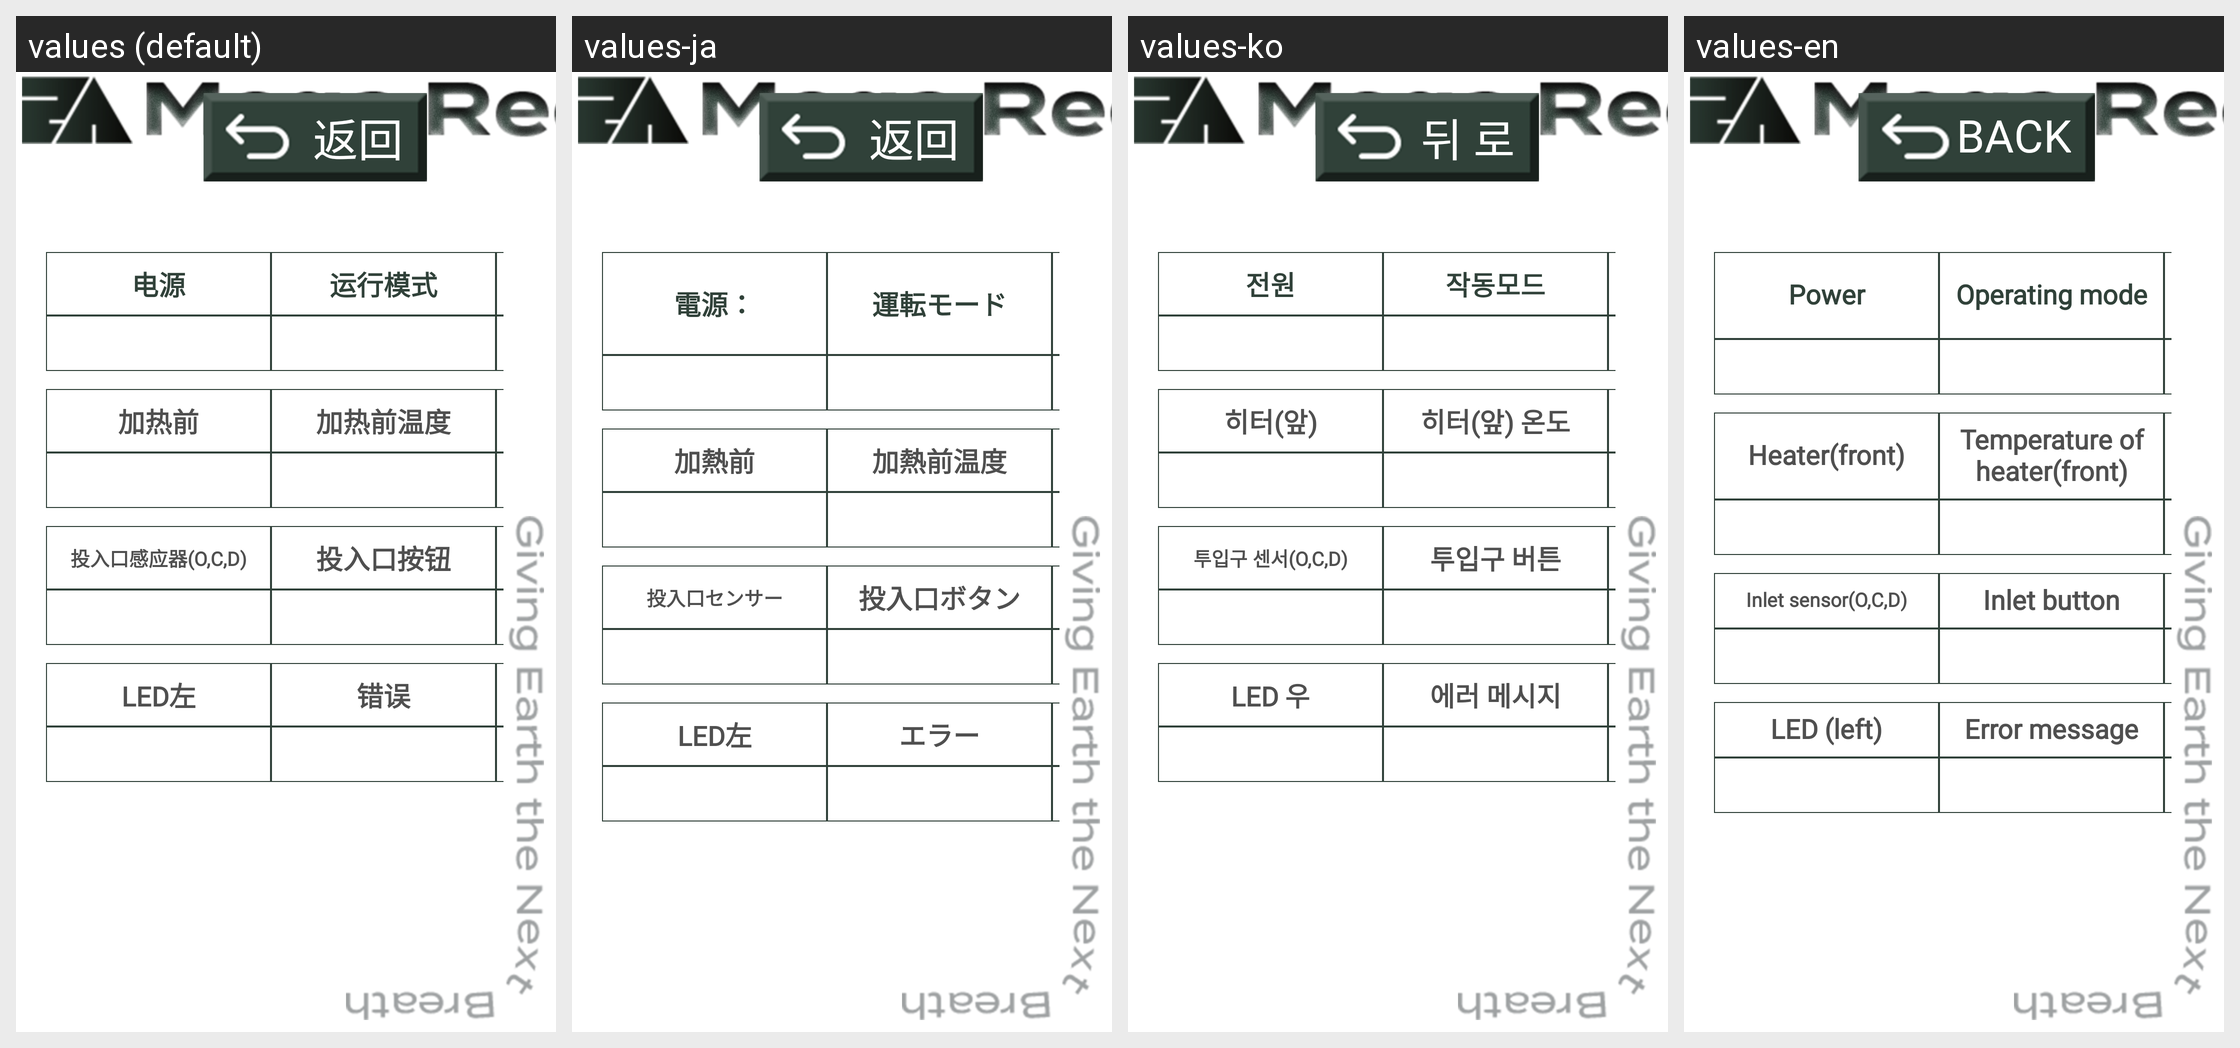

Translations of the strings shown on this Android screen, per locale in the grid:
Android screen res/layout/activity_admin_status2.xml rendered under 4 locales, left to right: values (default), values-ja, values-ko, values-en. Device: Nexus 5 (rendered at 1080×1920; each locale shown at half size, 540×960, under a caption strip naming it); theme AppTheme.
Strings drawn on this screen, with the default value and each locale's value (text and hints the layout hard-codes, and strings that could not be matched under every locale, appear in the picture but are not listed):

back2
  values: 返回
  values-ja: 返回
  values-ko: 뒤 로
  values-en: Back

power_source
  values: 电源
  values-ja: 電源：
  values-ko: 전원
  values-en: Power

run_mode
  values: 运行模式
  values-ja: 運転モード
  values-ko: 작동모드
  values-en: Operating mode

heater_front
  values: 加热前
  values-ja: 加熱前
  values-ko: 히터(앞)
  values-en: Heater(front)

heater_front_temperature
  values: 加热前温度
  values-ja: 加熱前温度
  values-ko: 히터(앞) 온도
  values-en: Temperature of heater(front)

inlet_sensor
  values: 投入口感应器(O,C,D)
  values-ja: 投入口センサー
  values-ko: 투입구 센서(O,C,D)
  values-en: Inlet sensor(O,C,D)

inlet_button
  values: 投入口按钮
  values-ja: 投入口ボタン
  values-ko: 투입구 버튼
  values-en: Inlet button

let_left
  values: LED左
  values-ja: LED左
  values-ko: LED 우
  values-en: LED (left)

cuowu
  values: 错误
  values-ja: エラー
  values-ko: 에러 메시지
  values-en: Error message
